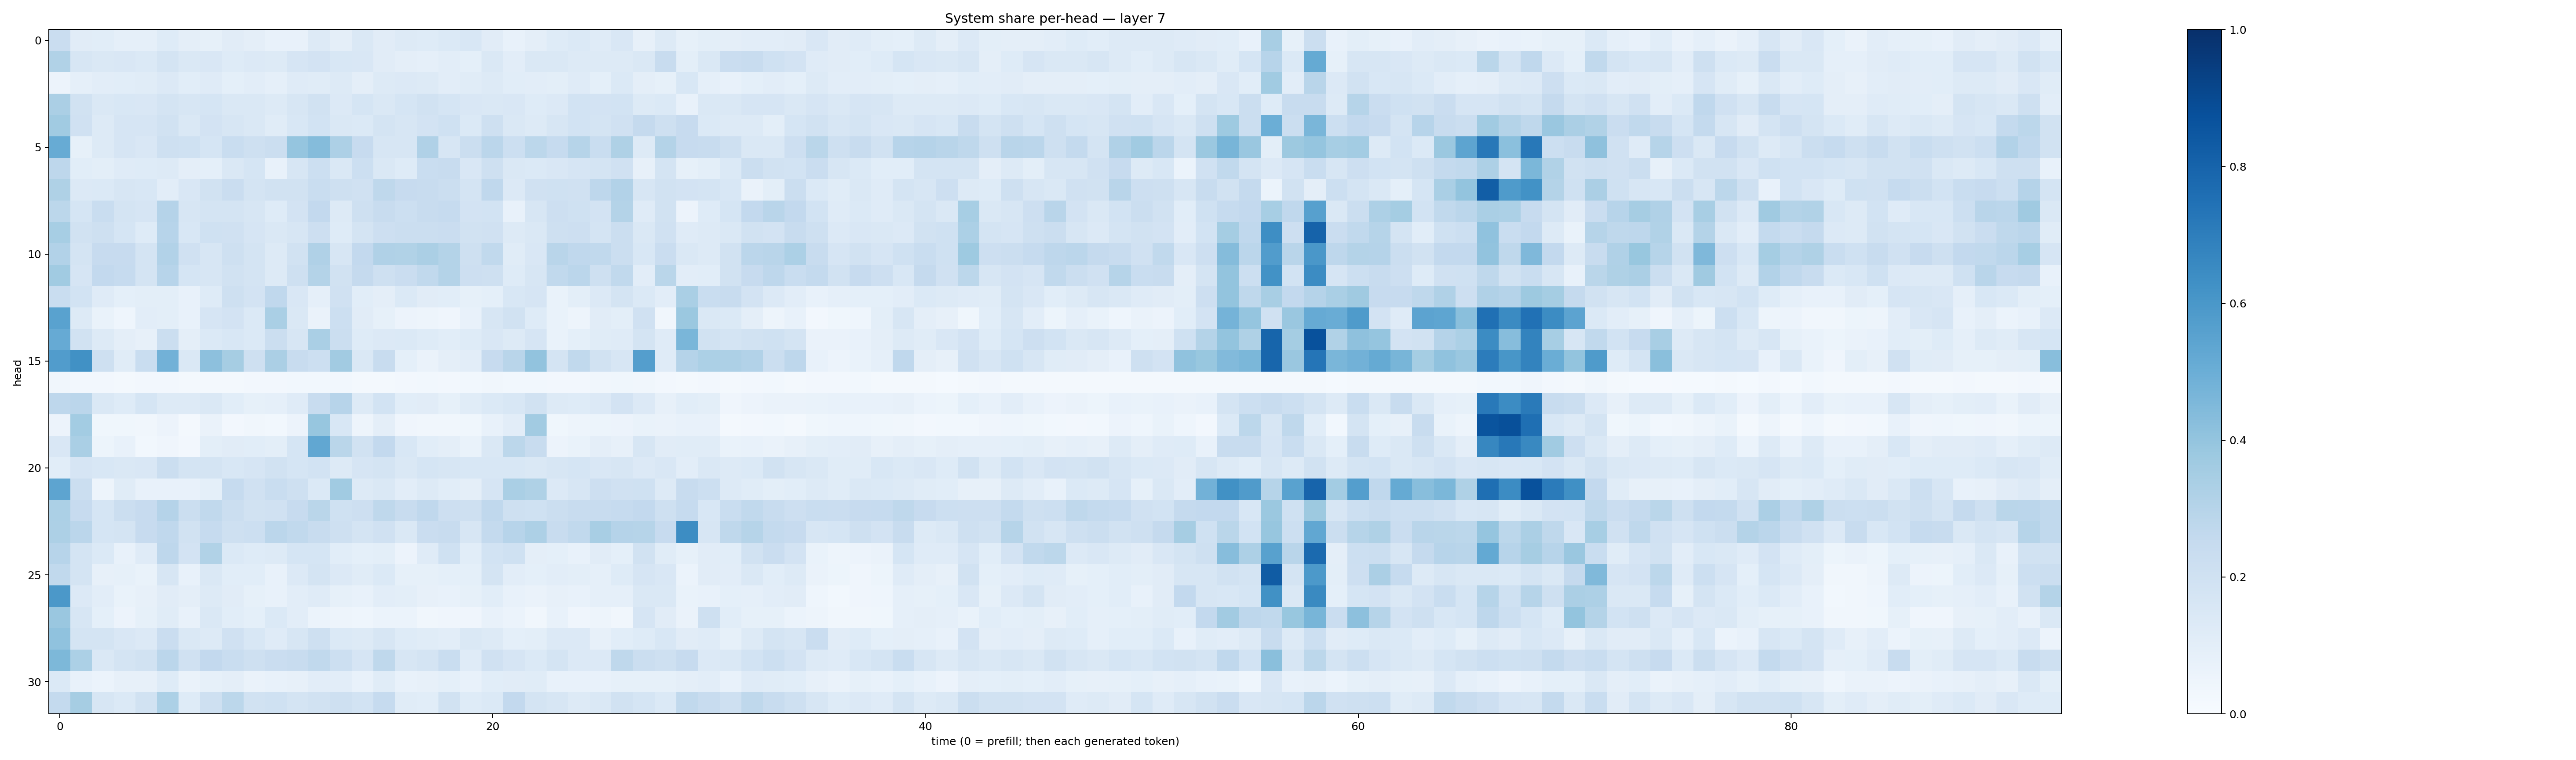

Source data for this figure (header and first rows):
0.22836858, 0.10984719, 0.1074331, 0.08844491, 0.08735096, 0.12484011, 0.096913405, 0.084073246, 0.11046286, 0.09687014, 0.07197243, 0.075015746, 0.12902555, 0.097517565, 0.14640075, 0.1110064, 0.12867732, 0.12438583, 0.13928148, 0.15386775, 0.111165576, 0.07695852, 0.09681064, 0.12184507
0.3159, 0.1572, 0.1443, 0.1509, 0.1399, 0.1729, 0.1429, 0.1485, 0.1232, 0.1347, 0.1287, 0.1649, 0.1816, 0.156, 0.151, 0.1129, 0.09414, 0.08687, 0.1021, 0.09154, 0.1484, 0.102, 0.1473, 0.1442
0.05771, 0.08696, 0.1039, 0.1074, 0.115, 0.1332, 0.1086, 0.1178, 0.09347, 0.1031, 0.08928, 0.1187, 0.1165, 0.1325, 0.09601, 0.1308, 0.1351, 0.1259, 0.1031, 0.1154, 0.1305, 0.1092, 0.1038, 0.09978
0.3321, 0.1909, 0.145, 0.1527, 0.1504, 0.1735, 0.1576, 0.1699, 0.1466, 0.147, 0.1276, 0.1633, 0.1935, 0.1329, 0.1688, 0.1437, 0.1707, 0.1909, 0.17, 0.1505, 0.1471, 0.1506, 0.1245, 0.1342
0.3642, 0.1962, 0.1296, 0.1673, 0.1666, 0.1925, 0.1479, 0.1835, 0.1639, 0.144, 0.1135, 0.1536, 0.1853, 0.1419, 0.138, 0.1727, 0.1568, 0.1832, 0.1998, 0.1381, 0.2082, 0.145, 0.131, 0.1584
0.5091, 0.08518, 0.1262, 0.1649, 0.1522, 0.2045, 0.2029, 0.1718, 0.2336, 0.2063, 0.2207, 0.3956, 0.4343, 0.3262, 0.2456, 0.1606, 0.157, 0.3202, 0.1569, 0.2245, 0.2815, 0.2163, 0.2787, 0.2498
0.2754, 0.1071, 0.09858, 0.1193, 0.1245, 0.1262, 0.09426, 0.09343, 0.1473, 0.1717, 0.07274, 0.1638, 0.2187, 0.1468, 0.2174, 0.146, 0.1212, 0.231, 0.238, 0.1488, 0.2096, 0.1439, 0.1395, 0.152
0.3217, 0.136, 0.1376, 0.1615, 0.1533, 0.1029, 0.1517, 0.1922, 0.2296, 0.1759, 0.1927, 0.1902, 0.2313, 0.2072, 0.1985, 0.2717, 0.2443, 0.2408, 0.224, 0.1769, 0.2678, 0.1333, 0.1965, 0.2007
0.2779, 0.1716, 0.2329, 0.1773, 0.168, 0.3023, 0.162, 0.1738, 0.1782, 0.1626, 0.1238, 0.1806, 0.2604, 0.1319, 0.2048, 0.2417, 0.2173, 0.2388, 0.2461, 0.1803, 0.1873, 0.07602, 0.1605, 0.2129
0.3457, 0.1943, 0.2086, 0.1687, 0.1234, 0.2951, 0.1524, 0.2012, 0.1981, 0.1673, 0.143, 0.1593, 0.2138, 0.1212, 0.177, 0.2133, 0.221, 0.2214, 0.2266, 0.1947, 0.1965, 0.1306, 0.1408, 0.2068
0.3103, 0.1737, 0.2423, 0.245, 0.1763, 0.3113, 0.1954, 0.1566, 0.2089, 0.1778, 0.125, 0.1927, 0.3178, 0.1625, 0.2596, 0.3192, 0.3143, 0.3322, 0.3079, 0.2103, 0.263, 0.1161, 0.1521, 0.2893
0.3655, 0.1668, 0.2599, 0.2463, 0.1795, 0.2934, 0.1697, 0.1568, 0.1942, 0.1731, 0.1309, 0.2036, 0.3048, 0.1947, 0.2503, 0.204, 0.2293, 0.264, 0.3073, 0.2134, 0.2047, 0.1226, 0.1613, 0.263
0.2305, 0.1864, 0.1195, 0.09262, 0.09944, 0.1011, 0.07467, 0.1216, 0.2092, 0.1818, 0.2693, 0.1501, 0.08916, 0.1986, 0.1077, 0.09543, 0.1387, 0.1102, 0.1067, 0.0839, 0.09199, 0.1554, 0.1663, 0.0703
0.5531, 0.1287, 0.06783, 0.04469, 0.1033, 0.1006, 0.07645, 0.1649, 0.181, 0.1403, 0.3391, 0.1436, 0.06382, 0.2168, 0.1128, 0.08294, 0.05755, 0.04914, 0.04191, 0.07511, 0.1585, 0.1897, 0.1221, 0.06873
0.5142, 0.1889, 0.1263, 0.09601, 0.08002, 0.2232, 0.09671, 0.1389, 0.1553, 0.1386, 0.2202, 0.1586, 0.3373, 0.219, 0.122, 0.1358, 0.1384, 0.1212, 0.1085, 0.124, 0.1489, 0.1275, 0.1671, 0.06888
0.5756, 0.6263, 0.2098, 0.1165, 0.2312, 0.4831, 0.143, 0.4165, 0.3484, 0.2075, 0.3337, 0.2356, 0.2171, 0.3627, 0.1467, 0.2398, 0.09183, 0.06416, 0.09512, 0.1026, 0.2459, 0.2906, 0.4035, 0.1783
0.03392, 0.02419, 0.02518, 0.02297, 0.02551, 0.02513, 0.01919, 0.02215, 0.01942, 0.02446, 0.0235, 0.03068, 0.02841, 0.02861, 0.02127, 0.02029, 0.02598, 0.03027, 0.02686, 0.02765, 0.03199, 0.02834, 0.03006, 0.0251
0.2761, 0.2846, 0.1428, 0.1249, 0.1712, 0.1314, 0.1295, 0.1473, 0.1084, 0.08269, 0.0885, 0.1191, 0.2353, 0.2962, 0.1266, 0.1855, 0.1056, 0.1105, 0.08317, 0.1151, 0.1368, 0.1526, 0.1948, 0.1253
0.05751, 0.3572, 0.03679, 0.03903, 0.03478, 0.05489, 0.0209, 0.06401, 0.02602, 0.03412, 0.02859, 0.05524, 0.392, 0.153, 0.04876, 0.09433, 0.04264, 0.03295, 0.03266, 0.03738, 0.07775, 0.1028, 0.3603, 0.03751
0.152, 0.3397, 0.05192, 0.07083, 0.02765, 0.03964, 0.02438, 0.09872, 0.11, 0.1056, 0.09865, 0.1696, 0.529, 0.2875, 0.1915, 0.2581, 0.1543, 0.1064, 0.09673, 0.07016, 0.1462, 0.2795, 0.2391, 0.05822
0.1092, 0.1668, 0.1561, 0.1445, 0.1485, 0.2252, 0.1724, 0.1759, 0.1557, 0.1665, 0.1916, 0.17, 0.1851, 0.1322, 0.1676, 0.1725, 0.1459, 0.168, 0.1578, 0.156, 0.1548, 0.1549, 0.1432, 0.1602
0.5418, 0.2206, 0.05064, 0.1156, 0.07083, 0.07349, 0.07192, 0.0914, 0.2497, 0.1984, 0.2322, 0.209, 0.138, 0.3646, 0.1268, 0.146, 0.1017, 0.1307, 0.1094, 0.09475, 0.1644, 0.3388, 0.3233, 0.1351
0.3282, 0.245, 0.1683, 0.2264, 0.2432, 0.302, 0.2231, 0.263, 0.2232, 0.1934, 0.1973, 0.2453, 0.2853, 0.2008, 0.2141, 0.27, 0.2349, 0.268, 0.2144, 0.206, 0.2686, 0.2056, 0.2012, 0.2212
0.3251, 0.283, 0.171, 0.1778, 0.2431, 0.2671, 0.1929, 0.2498, 0.2038, 0.2175, 0.2836, 0.2651, 0.2414, 0.2068, 0.1786, 0.1963, 0.1477, 0.2272, 0.2419, 0.1634, 0.2555, 0.2952, 0.3255, 0.2415
0.2949, 0.1733, 0.1392, 0.0712, 0.1186, 0.2758, 0.1819, 0.3125, 0.14, 0.1234, 0.1301, 0.1686, 0.1684, 0.1067, 0.09365, 0.1004, 0.05615, 0.119, 0.2011, 0.1089, 0.1872, 0.1997, 0.09536, 0.09363
0.262, 0.1796, 0.08167, 0.08243, 0.06757, 0.1596, 0.07258, 0.1459, 0.1061, 0.1055, 0.07079, 0.1331, 0.1726, 0.1332, 0.1161, 0.1381, 0.08521, 0.08284, 0.09079, 0.09329, 0.1721, 0.1047, 0.09139, 0.1047
0.597, 0.1357, 0.1019, 0.06759, 0.07865, 0.1114, 0.09755, 0.1294, 0.1113, 0.08461, 0.07723, 0.1019, 0.1181, 0.08438, 0.07213, 0.1029, 0.09922, 0.08112, 0.07069, 0.0846, 0.1088, 0.07484, 0.06292, 0.0804
0.3846, 0.1609, 0.09333, 0.0582, 0.08438, 0.1136, 0.07044, 0.1442, 0.1065, 0.09086, 0.1385, 0.1047, 0.06037, 0.0481, 0.04675, 0.06119, 0.05948, 0.03475, 0.04179, 0.03923, 0.07118, 0.05958, 0.03429, 0.07121
0.4066, 0.1791, 0.178, 0.1486, 0.1357, 0.2282, 0.1467, 0.1304, 0.1983, 0.1547, 0.1211, 0.159, 0.2039, 0.1393, 0.1317, 0.1569, 0.1249, 0.114, 0.1049, 0.1422, 0.1266, 0.0926, 0.09832, 0.1362
0.4534, 0.3303, 0.1477, 0.1764, 0.19, 0.2844, 0.1958, 0.2615, 0.2328, 0.2053, 0.2286, 0.2408, 0.2643, 0.2171, 0.1667, 0.2729, 0.1614, 0.1732, 0.2335, 0.1177, 0.1972, 0.1659, 0.1399, 0.1776
0.1385, 0.07414, 0.05999, 0.08036, 0.0804, 0.1211, 0.06408, 0.08368, 0.09553, 0.0663, 0.07402, 0.07886, 0.1031, 0.103, 0.07213, 0.1136, 0.07494, 0.07963, 0.09026, 0.07555, 0.1059, 0.1118, 0.1145, 0.07335
0.2563, 0.3478, 0.1593, 0.1384, 0.1942, 0.3282, 0.1232, 0.2091, 0.281, 0.1892, 0.2004, 0.1756, 0.1894, 0.2033, 0.1852, 0.2463, 0.1147, 0.109, 0.1948, 0.1239, 0.1402, 0.2583, 0.1783, 0.1566
